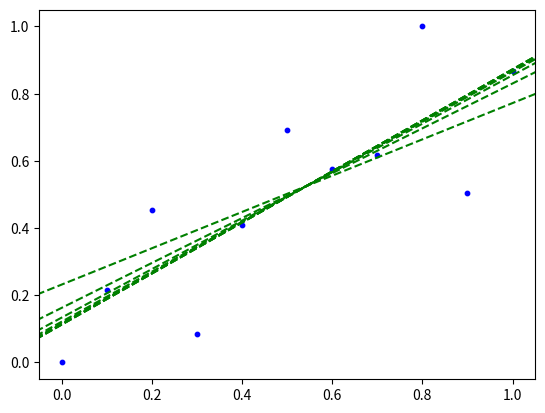

Here is the Python script that generated this plot: (Note: this script raises an exception after producing the figure.)
#!/usr/bin/env python
# coding: utf-8

# <h1>Simple Linear Regression</h1>
# with one independent variable <br><br>
# Going to create a simple <b>linear regression</b> tool based on the equation of a line:<br><br>
# $$y=mx+c$$ <br>
# 
# <br>** Everything is good until I try to undo the standardisation - see the very end.**
# 
# 

# In[ ]:


import numpy as np
import pandas as pd
import matplotlib.pyplot as plt


# In[ ]:


# Set up the X values.

# Anscombe's Quartet - Set 1 - X Values

X=np.array([10.0, 8.0, 13.0, 9.0, 11.0, 14.0, 6.0, 4.0 ,12.0 ,7.0, 5.0], dtype="float64")

X.flags.writeable = False   # Protecting the contents of X - make it immutable (ie. read only).


# In[ ]:


# Set up the Y values.


# Anscombe's Quartet - Set 1 - Y Values

Y=np.array([8.04, 6.95, 7.58, 8.81, 8.33, 9.96, 7.24, 4.26, 10.84, 4.82, 5.68], dtype="float64")

Y.flags.writeable = False  # Protecting the contents of Y - make it immutable (ie. read only).


# In[ ]:


# Setting up some global values and also plotting the data to get a feel for it.

Xmin=np.min(X)
Xmax=np.max(X)
Ymin=np.min(Y)
Ymax=np.max(Y)
print("X min & max:", Xmin, Xmax)
print("Y min & max:", Ymin, Ymax)


# plt.xlim(Xmin-1,Xmax+1)
plt.xlim(0,Xmax+1)
plt.ylim(0,Ymax+1)

plt.scatter(X,Y, 10, color = 'blue')
plt.show()


# We now want to "standardise" the data. This will make the optimisation quicker. There are various ways to standardise the data but I am going to set the minimum value to 0 and the maximum value to 1. 
# 
# The formula is $$ x_{new} = \frac{ x_{orig} - x_{min}}{x_{max} - x_{min}} $$
# 
# 
# <b>Post Script</b>: The optimisation method that I use later, gradient descent using the Sum of Square Errors function(SSE), does not work unless the data is standardised. Go ahead and try it. If you do not standarise, the optimisation blows up! 
# 
# <b>To Try</b>: Implement the optimisation with another error function.

# In[ ]:


X_s=np.empty_like(X, dtype="float64")     # X_s  X standardised
Y_s=np.empty_like(Y, dtype="float64")     # Y_s  Y standardised

X_s = (X - Xmin)/(Xmax-Xmin)
Y_s = (Y - Ymin)/(Ymax-Ymin)


for i in range(0, X.size):
    print("i= ", i, "\t\tx {:6.2f}".format(X_s[i]),"\ty {:6.2f}".format(Y_s[i]))



plt.scatter(X_s,Y_s, 10, color = 'blue')
plt.show()


# <br>We need to calculate the values of Y that are produced by our equation $y=mx+c$ equation.<br>

# In[ ]:


def CalculateNewY(X_orig, slope, intercept):
    
    Y_calc = np.empty_like(X_orig, dtype="float64")

    Y_calc = X_orig*slope+intercept
        
    return Y_calc


# For the Cost Function we are going to use the Sum of Squared Errors (SSE) function, which we define as follows:<br><br>
# $$\frac{1}{2}\sum_{1}^n (y-\hat{y})^2  $$
# <br>
# $y$ is the sample value - the one that is given. <br>
# $\hat{y}$ is the predicted value for the same x using the equation.<br><br>
# Initially the difference between these, $y-\hat{y}$, will be large but by minimising the SSE equation we should be able to reduce this difference to be negligible.

# In[ ]:


def CalculateSSE(original_Y, predicted_Y):
    theSSE=0.0
    
    for i in range(0, original_Y.size):
        theSSE += (original_Y[i]-predicted_Y[i])**2
        
    theSSE = theSSE/2
    
    return theSSE


# You need to next get the gradients of the Cost Function - these are the partial derivatives of the SSE wrt the slope and the intercept <br><br>
# $$ \frac{\partial SSE}{\partial m} and \frac{\partial SSE}{\partial c}$$
# 
# 
# Eventually we are going to take the partial derivatives w.r.t. m and c of SE but we need to prepare SE first. That is, to get a form of it that makes taking the partial derivatives possible.<br>
# 
# $$
# \begin{eqnarray}
# SE = \frac{1}{2}(y-\hat{y})^2  \\
# SE = \frac{1}{2}(y^2+\hat{y}^2 -2y\hat{y}) 
# \end{eqnarray}
# $$
# 
# 
# Recall that $\hat{y}=mx+c$ gives us...
# $$
# \begin{eqnarray}
# SE = \frac{1}{2}(y^2+(mx+c)^2-2y(mx+c)) \\
# SE = \frac{1}{2}(y^2+m^2x^2+c^2+2mxc -2ymx -2yc )
# \end{eqnarray}
# $$
# <br><br> We now need to take partial derivatives w.r.t. m and c (
# $ \frac{\partial SE}{\partial m} $ and $ \frac{\partial SE}{\partial c} $) <br><br>
# 
# $$
# \begin{eqnarray}
# \frac{\partial SE}{\partial m} = \frac{1}{2} (2mx^2+2xc-2yx)    \\  
# \\
# \frac{\partial SE}{\partial m} = mx^2+xc-yx \\
# \\
# \frac{\partial SE}{\partial m} =x(mx+c-y)  
# \end{eqnarray}
# $$
# 
# Recall $\hspace{1cm} \hat{y}=mx+c $
# 
# $$ \frac{\partial SE}{\partial m} =x( \hat{y}-y)$$
# This can also be written as
# $$ \frac{\partial SE}{\partial m} = -( y - \hat{y})x$$
# On to the partial derivative of SE w.r.t. <b>c</b>.
# $$
# \begin{eqnarray}
# \frac{\partial SE}{\partial c} = \frac{1}{2} (2c+2mx-2y) \\
# \frac{\partial SE}{\partial c} = c+mx-y  \\
# \frac{\partial SE}{\partial c} = mx+c-y  \\
# \end{eqnarray}
# $$
# 
# Recall $\hspace{1cm} \hat{y}=mx+c        $
# $$\frac{\partial SE}{\partial c} =  \hat{y}-y   $$ 
# This can also be written as
# $$\frac{\partial SE}{\partial c} = -(y- \hat{y})   $$ 

# <br><br>
# $\frac{\partial SSE}{\partial m} is just the \sum \frac{\partial SE}{\partial m}  $ <br><br>and<br><br> $\frac{\partial SSE}{\partial c} is just the \sum \frac{\partial SE}{\partial c} $.

# In[ ]:


def SumPartialDerivativeOf_m (original_Y, calculated_Y , original_X):
    
    theSPD_m = 0.0
    
    for i in range(0, original_Y.size):
        theSPD_m += original_X[i] *(calculated_Y[i]-original_Y[i])      

    return theSPD_m


# In[ ]:


def SumPartialDerivativeOf_c (original_Y, calculated_Y ):
    
    theSPD_c = 0.0
    
    for i in range(0, original_Y.size):
        theSPD_c +=  calculated_Y[i] - original_Y[i]

        
    return theSPD_c


# We now need to update <b>m</b> and <b>c</b> so that they become better values. Recall that we start off with random values of <b>m</b> abd <b>c</b>. The update rules are:
# 
# $$ m_{new}= m -r \sum \frac{\partial SE}{\partial m} $$
# <br>
# $$ c_{new}= c -r \sum \frac{\partial SE}{\partial c} $$
# <br>
# <br>
# <b>r</b> is the learning rate, the pace of adjustment of <b>m</b> and <b> c</b>.

# In[ ]:


# Helper function

def DrawLineFromFormula(slope, intercept, color):
    plt.xlim(-0.05, 1.05)
    plt.ylim(-0.05, 1.05)
    x = np.arange(-100, 100, 0.1)
    plt.plot(x, slope*x+intercept, color)
    return


# To get better and better values for m and c you re-run the following code:
# 

# In[ ]:


# The Iteration

# This is where we iterate until the optimistaion equation has stopped getting any better

def trials( m = 1, c = 0.75 , r= 0.01, acceptableDifference = 0.000001, maxNumOfTrials = 10000 ):

    SSE_storage = []
    
    recordOfIterations = []
    recordOfSlope = []
    recordOfIntercept = []
    recordOfSSE = []
    

    for i in range(0, maxNumOfTrials):    
    
        Y_hat = CalculateNewY(X_s, m, c)

        ourSSE = CalculateSSE(Y_s,Y_hat)
    
        SSE_storage.append(ourSSE)    # This list is used to store the SSE errors - used for plotting later.
        
 
        if ( i > 0):
            
            if ( abs(oldSSE-ourSSE) < acceptableDifference):
                print("\nAfter ", i, "iterations - we are done({:.10f})!\n\nOld SSE:".format(acceptableDifference),oldSSE, " new SSE: ", ourSSE, "\t Difference < {:12.10f}".format(oldSSE-ourSSE),"\n" )
                
                # Make sure to store the last value !
        
                recordOfIterations.append(i)
                recordOfSlope.append(m)
                recordOfIntercept.append(c)
                recordOfSSE.append(ourSSE)        
                break
    
            if( ourSSE > oldSSE):
                print("Error adjustment process going the wrong way ...abort.")
                break


        ourSPD_m = SumPartialDerivativeOf_m( Y_s, Y_hat, X_s)
        ourSPD_c = SumPartialDerivativeOf_c( Y_s, Y_hat)

        m = m - r*ourSPD_m
        c = c - r*ourSPD_c

        if (i%100 == 0):
#       print("{:12}".format(i),"{:12.6f}".format(m), "{:12.6f}".format(c), "{:16.14f}".format(ourSSE))
            recordOfIterations.append(i)
            recordOfSlope.append(m)
            recordOfIntercept.append(c)
            recordOfSSE.append(ourSSE)
        
        if((i%100 ==0)):
            DrawLineFromFormula(m, c, 'g--')
            
        oldSSE = ourSSE
        

# Show the table of values

    whatHappened = pd.DataFrame({"Iterations":recordOfIterations, 
                                "Slope":recordOfSlope,
                                "c":recordOfIntercept,    
                                "SSE":recordOfSSE
                            })

    pd.set_option('display.max_rows', None)
    display(whatHappened)

# Plot the original points and the final line.

    plt.scatter(X_s, Y_s, 30, color = 'blue')

    DrawLineFromFormula(m, c, 'black')
    
    plt.show()

# Plot the SSE - it should show a nice decrease.
# Plotting the error
    
    plt.title("SSE Plot")
    plt.xlabel('Number of iterations')
    plt.ylabel('SSE')
    plt.plot(SSE_storage)
    plt.show()
    

    return m,c


# Recall $$y=mx+c$$ We have to choose values for m and c. 
# <br><br>
# These can be anything but if they are "reasonable" you will need less iterations to converge on good values for m and c. 
# 
# 

# In[ ]:


m_slope = 1.1
c_intercept = 2.0
r_learning_rate = .01

m,c = trials( m_slope, c_intercept, r_learning_rate, 0.0000000001, 3000)


# Recall that we used the functions, $$ x_{new} = \frac{ x_{orig} - x_{min}}{x_{max} - x_{min}} $$ and $$ y_{new} = \frac{ y_{orig} - y_{min}}{y_{max} - y_{min}} $$<br>, to "standardise" our samples (the x,y pairs we were given at the start). 
# 
# Our new <b>m</b> is correct but our <b>c</b> needs to be mapped back to the range that our original y values were in.
# 
# 
# To reverse this we need to use the following 
# 
# $$ y_{orig} = ({ y_{new} } * (y_{max} - y_{min})) + y_{min}  $$
# 
# We need to execute this once to map our <b>c</b> back to the orginal range.

# In[ ]:


print(m, c)
print("Ymin:", Ymin)
print("Y Range:", Ymax - Ymin)

c_final = (c * (Ymax - Ymin)) + Ymin

print("m {:6.4f}".format(m),"\t final c {:6.4f}".format(c_final))

# plt.xlim(-1,Xmax+1)
# plt.ylim(2,Ymax+1)

x = np.arange(0, Xmax+1, 0.1, dtype="float64")
y = np.empty_like(x, dtype="float64") 
y = m*x + c_final

# plt.plot(x, y, 'black')
# Plot the original points and the final line.

points = np.arange(Xmin-1, Xmax+1, 0.1)
plt.plot(points, m*points+c_final, 'g--')


plt.scatter(X,Y, 10, color = 'blue')
plt.show()


# Not correct - the intercept 'c' is far too big. 
# 
# **What is the proper way to undo the standardisation of the sample data?**
# 

# In[ ]:




